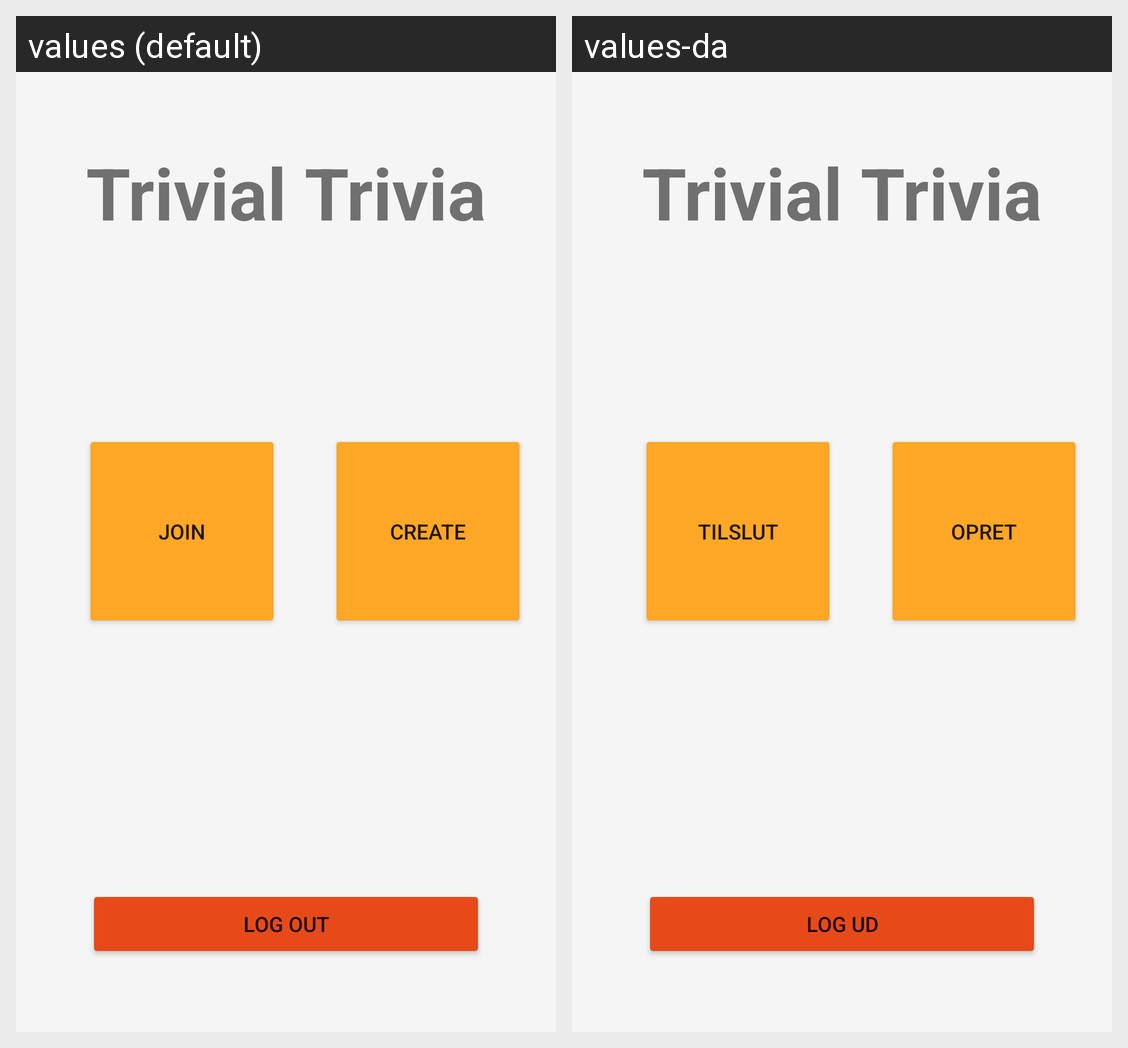

This grid shows one Android layout under two languages. Give, for every string resource on the screen, its name, the default text and each shown locale's text.
Android screen res/layout/activity_home.xml rendered under 2 locales, left to right: values (default), values-da. Device: Nexus 5 (rendered at 1080×1920; each locale shown at half size, 540×960, under a caption strip naming it); theme Theme.TrivialTrivia.
Strings drawn on this screen, with the default value and each locale's value (text and hints the layout hard-codes, and strings that could not be matched under every locale, appear in the picture but are not listed):

textAppName
  values: Trivial Trivia
  values-da: Trivial Trivia  [not translated; the default value is used]

buttonLogOut
  values: Log Out
  values-da: Log ud

buttonCreateGame
  values: Create
  values-da: Opret

buttonJoinGame
  values: Join
  values-da: Tilslut
